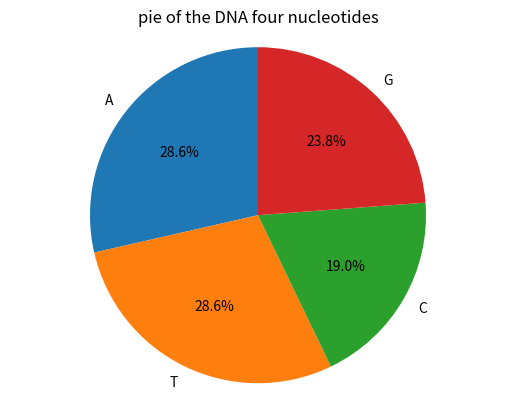

This chart was generated by the following Python code:
# -*- coding: utf-8 -*-
"""
Created on Wed Mar 18 11:35:02 2020

[redacted]
"""
#import matplotlib
import matplotlib.pyplot as plt
#put the DNA string in a string variable
s="ATGCTTCAGAAAGGTCTTACG"
#use a variable to store the length of the string
n=len(s)
#set the number of each type of nucleotides to 0
numA=0
numT=0
numC=0
numG=0
i=0
#the length of the DNA string is 21, count every nucleotide
for i in range(0,n):
    if s[i]=="A":
        numA+=1
    elif s[i]=="T":
        numT+=1
    elif s[i]=="C":
        numC+=1
    else:
        numG+=1
    i+=1
#create the frequency dictionary
frequency={'A':numA,'T':numT,'C':numC,'G':numG}
#print the frequency dictionary
print(frequency)

#pie chart where the slides will be ordered and plotted counter-clockwise
labels='A','T','C','G'
sizes=[numA,numT,numC,numG]
explode=(0,0,0,0)
#specifies the fraction of the redius with which to offset each wedge
plt.pie(sizes,explode=explode,labels=labels,autopct='%1.1f%%',
        shadow=False,startangle=90)
#equal aspect ratio ensures that pie is drawn as a circle
plt.axis('equal')
#name the title of the pie chart
plt.title('pie of the DNA four nucleotides')
plt.show()